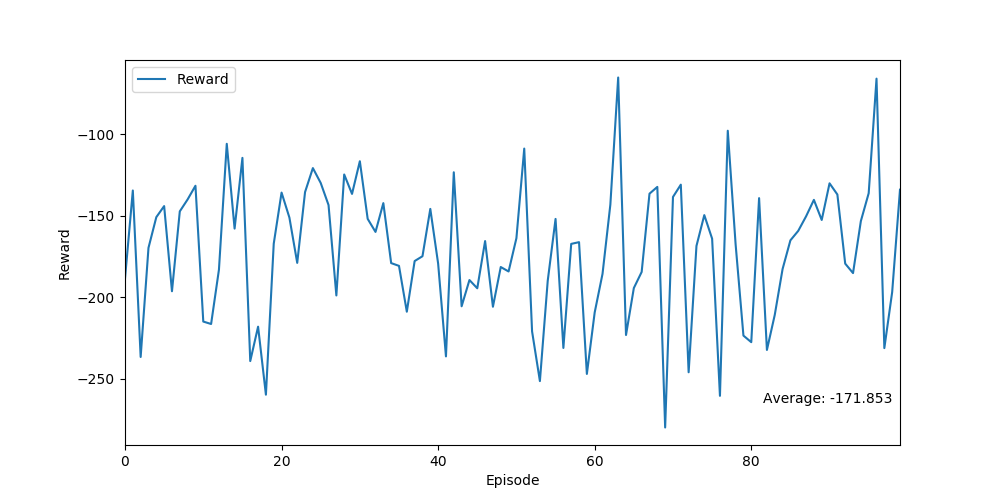

The file beside this chart, header and first rows:
Ep, Ep_r
0, -188.6
1, -134.5
2, -236.7
3, -169.7
4, -150.9
5, -144.1
6, -196.3
7, -147.3
8, -140
9, -131.6
10, -215
11, -216.5
12, -183.1
13, -105.8
14, -157.9
15, -114.5
16, -239.2
17, -218.1
18, -259.9
19, -167.2
20, -135.8
21, -151.1
22, -178.9
23, -135.5
24, -120.7
25, -129.9
26, -143.4
27, -198.9
28, -124.7
29, -136.6
30, -116.5
31, -151.9
32, -159.9
33, -142.2
34, -179.1
35, -180.8
36, -208.9
37, -177.8
38, -174.9
39, -145.8
40, -179.3
41, -236.4
42, -123.3
43, -205.6
44, -189.5
45, -194.5
46, -165.6
47, -205.9
48, -181.5
49, -184.2
50, -163.8
51, -108.8
52, -221
53, -251.5
54, -189.9
55, -151.9
56, -231.2
57, -167.3
58, -166.2
59, -247.1
... 40 more rows
